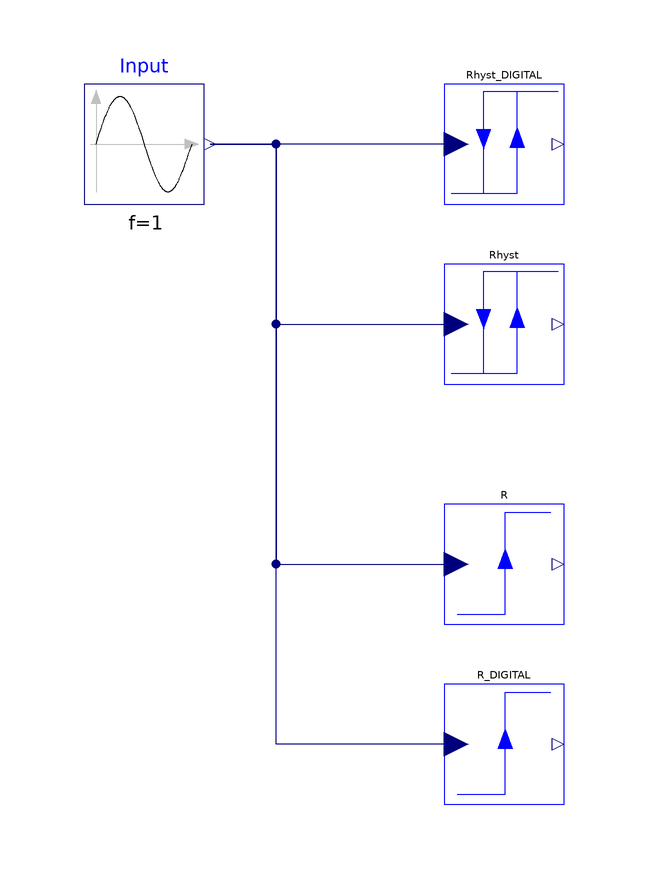

Above is the diagram view of the following Modelica model: its components placed by their Placement annotations and its connect equations drawn as lines.

model TestRelay "Test of relay controllers"
  extends Modelica.Icons.Example;

  Modelica.Blocks.Sources.Sine Input(f=1, amplitude=1) annotation (Placement(
        transformation(extent={{-100,60},{-80,80}}, rotation=0)));
  IndustrialControlSystems.Controllers.Logic.RelayHysteresis Rhyst_DIGITAL(
    initState=false,
    ThL=-0.5,
    ThH=0.5,
    Ymax=1,
    Ymin=-1,
    Ts=0.1)
    annotation (Placement(transformation(extent={{-40,60},{-20,80}})));
  IndustrialControlSystems.Controllers.Logic.Relay R_DIGITAL(Ts=0.2)
    annotation (Placement(transformation(extent={{-40,-40},{-20,-20}})));
  IndustrialControlSystems.Controllers.Logic.RelayHysteresis Rhyst(
    initState=false,
    ThL=-0.5,
    ThH=0.5,
    Ymax=1,
    Ymin=-1,
    Ts=0)
    annotation (Placement(transformation(extent={{-40,30},{-20,50}})));
  IndustrialControlSystems.Controllers.Logic.Relay R
    annotation (Placement(transformation(extent={{-40,-10},{-20,10}})));
equation

  connect(Rhyst_DIGITAL.u, Input.y)
                            annotation (Line(
      points={{-38,70},{-79,70}},
      color={0,0,127},
      smooth=Smooth.None));
  connect(R_DIGITAL.u, Input.y)
                        annotation (Line(
      points={{-38,-30},{-68,-30},{-68,70},{-79,70}},
      color={0,0,127},
      smooth=Smooth.None));
  connect(Input.y, Rhyst.u) annotation (Line(
      points={{-79,70},{-68,70},{-68,40},{-38,40}},
      color={0,0,127},
      smooth=Smooth.None));
  connect(Input.y, R.u) annotation (Line(
      points={{-79,70},{-68,70},{-68,6.66134e-16},{-38,6.66134e-16}},
      color={0,0,127},
      smooth=Smooth.None));
  annotation (
    Diagram(graphics),
    experiment(StopTime=4),
    experimentSetupOutput,Documentation(info="
  <HTML>
  <h4>Description</h4>
  <p>
  In this example have been tested the Relay with hysteresis and without.<br>
  The Images show the output <FONT FACE=Courier>y</FONT> of the tro blocks, with a 
  sine wave as input <FONT FACE=Courier>u</FONT>.
  
  <h4>RELAY: input and output</h4><br>
  <img src=\"modelica://IndustrialControlSystems/Resources/Images/Controllers/Logic/Examples/Relay.png\"><br>
  
  <h4>RELAY WITH HYST (0.5, -0.5): input and output</h4><br>
  <img src=\"modelica://IndustrialControlSystems/Resources/Images/Controllers/Logic/Examples/RelayHyst.png\">
  
  </HTML>",
      revisions="<html>
<dl><dt>Industrial Control Systems (v 1.0.0) : April-May 2012</dt>
<dl><dt>List of revisions:</dt>
<p><ul>
<li>11 May 2012 (author: Marco Bonvini)</li>
</ul></p>
<dl><dt><b>Main Authors:</b> <br/></dt>
<dd>Marco Bonvini; &lt;<a href=\"mailto:bonvini@elet.polimi.it\">bonvini@elet.polimi.it</a>&gt;</dd>
<dd>Alberto Leva &lt;<a href=\"mailto:leva@elet.polimi.it\">leva@elet.polimi.it</a>&gt;<br/></dd>
<dd>Politecnico di Milano</dd>
<dd>Dipartimento di Elettronica e Informazione</dd>
<dd>Via Ponzio 34/5</dd>
<dd>20133 Milano - ITALIA -<br/></dd>
<dt><b>Copyright:</b> </dt>
<dd>Copyright &copy; 2010-2012, Marco Bonvini and Alberto Leva.<br/></dd>
<dd><i>The IndustrialControlSystems package is <b>free</b> software; it can be redistributed and/or modified under the terms of the <b>Modelica license</b>.</i><br/></dd>
</dl></html>"));
end TestRelay;